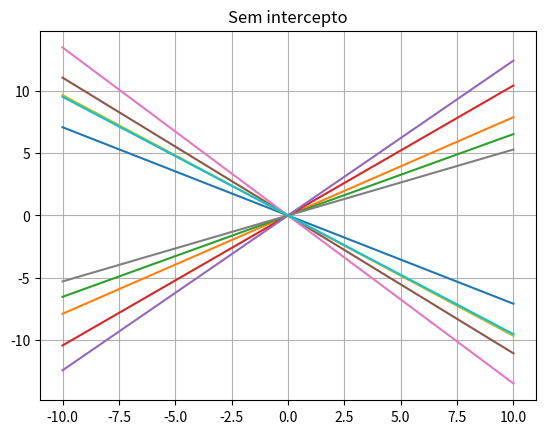
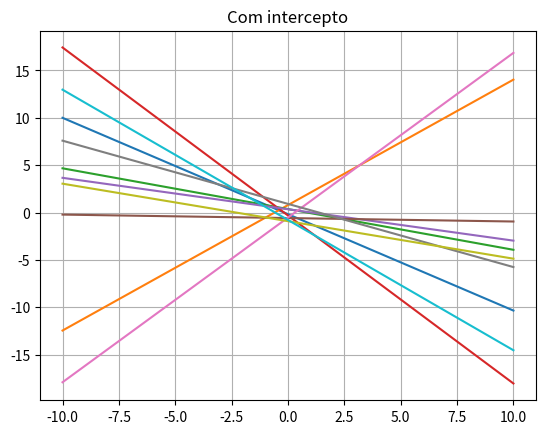

Write the Python code that produced these figures, in order.
# esse exemplo mostra qual a importância e utilidade do intercepto

import numpy as np
import matplotlib.pyplot as plt

plt.figure(0)

x = np.linspace(-10, 10, 100)

for i in range(10):
    y = np.random.randn() * x
    plt.plot(x, y)

plt.grid(True)
plt.title("Sem intercepto")

plt.figure(1)
for i in range(10):
    y = np.random.randn() * x + np.random.randn()
    plt.plot(x, y)

plt.grid(True)
plt.title("Com intercepto")
plt.show()
